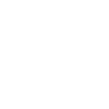
t = 0.00 s
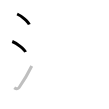
t = 2.25 s
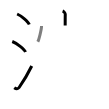
t = 4.50 s
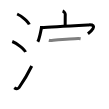
t = 6.50 s
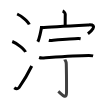
t = 8.75 s
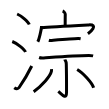
t = 11.00 s

The animated SVG that drew these frames (rendered in a browser with its animation timeline set to each time). Animation: 11 SMIL elements (animate=11); one cycle of 11.00 s.

<svg width="109px" height="109px" viewBox="0 0 px 109px" xmlns="http://www.w3.org/2000/svg" xmlns:xlink="http://www.w3.org/1999/xlink" xml:space="preserve" version="1.1"  baseProfile="full">
<path d="M17.13,14c4.28,1.87,11.05,7.68,12.12,10.59" style="fill:none;stroke:black;stroke-width:3;opacity:0">
  <animate attributeType="CSS" attributeName="opacity" from="0" to="1" begin="0s" dur="1s" repeatCount="0" fill="freeze" />
</path>
<path d="M12.25,41.5c4.68,1.85,12.08,7.62,13.25,10.5" style="fill:none;stroke:black;stroke-width:3;opacity:0">
  <animate attributeType="CSS" attributeName="opacity" from="0" to="1" begin="1s" dur="1s" repeatCount="0" fill="freeze" />
</path>
<path d="M14.25,87.73c1.71,1.27,3.78,1.32,4.86-0.25c3.14-4.57,9.79-15.66,12.64-21.49" style="fill:none;stroke:black;stroke-width:3;opacity:0">
  <animate attributeType="CSS" attributeName="opacity" from="0" to="1" begin="2s" dur="1s" repeatCount="0" fill="freeze" />
</path>
<path d="M62.63,11c1.09,0.38,2.65,2.27,2.63,3.38c-0.08,3.5-0.08,8.02-0.08,11.2" style="fill:none;stroke:black;stroke-width:3;opacity:0">
  <animate attributeType="CSS" attributeName="opacity" from="0" to="1" begin="3s" dur="1s" repeatCount="0" fill="freeze" />
</path>
<path d="M41.55,26.06c0,3.21-2.59,13.56-3.76,15.7" style="fill:none;stroke:black;stroke-width:3;opacity:0">
  <animate attributeType="CSS" attributeName="opacity" from="0" to="1" begin="4s" dur="1s" repeatCount="0" fill="freeze" />
</path>
<path d="M41.69,27.78c7.89-0.89,40.72-2.56,47.11-2.89c10-0.53,1.62,6.92-0.87,8.82" style="fill:none;stroke:black;stroke-width:3;opacity:0">
  <animate attributeType="CSS" attributeName="opacity" from="0" to="1" begin="5s" dur="1s" repeatCount="0" fill="freeze" />
</path>
<path d="M48.85,40.2c0.74,0.22,2.09,0.28,2.83,0.22c4.7-0.38,21.39-1.78,26.37-1.84c1.23-0.02,1.97,0.1,2.58,0.22" style="fill:none;stroke:black;stroke-width:3;opacity:0">
  <animate attributeType="CSS" attributeName="opacity" from="0" to="1" begin="6s" dur="1s" repeatCount="0" fill="freeze" />
</path>
<path d="M39.08,57.53c1.2,0.43,3.4,0.51,4.6,0.43c9.06-0.63,30.62-2.45,45.24-2.47c2,0,3.2,0.2,4.2,0.42" style="fill:none;stroke:black;stroke-width:3;opacity:0">
  <animate attributeType="CSS" attributeName="opacity" from="0" to="1" begin="7s" dur="1s" repeatCount="0" fill="freeze" />
</path>
<path d="M64.86,59.59c0.07,0.37,1.36,1.92,1.42,4.27c0.31,11.26,0.25,24.55,0.25,28.39c0,8.15-5,1.93-8.24-0.81" style="fill:none;stroke:black;stroke-width:3;opacity:0">
  <animate attributeType="CSS" attributeName="opacity" from="0" to="1" begin="8s" dur="1s" repeatCount="0" fill="freeze" />
</path>
<path d="M51.48,69.17c0.04,0.56,0.09,1.44-0.09,2.24c-1.1,4.72-9.07,13.94-17.71,20.28" style="fill:none;stroke:black;stroke-width:3;opacity:0">
  <animate attributeType="CSS" attributeName="opacity" from="0" to="1" begin="9s" dur="1s" repeatCount="0" fill="freeze" />
</path>
<path d="M77.15,69.43c5.72,3.3,15.06,13.21,16.49,18.34" style="fill:none;stroke:black;stroke-width:3;opacity:0">
  <animate attributeType="CSS" attributeName="opacity" from="0" to="1" begin="10s" dur="1s" repeatCount="0" fill="freeze" />
</path>
</svg>
